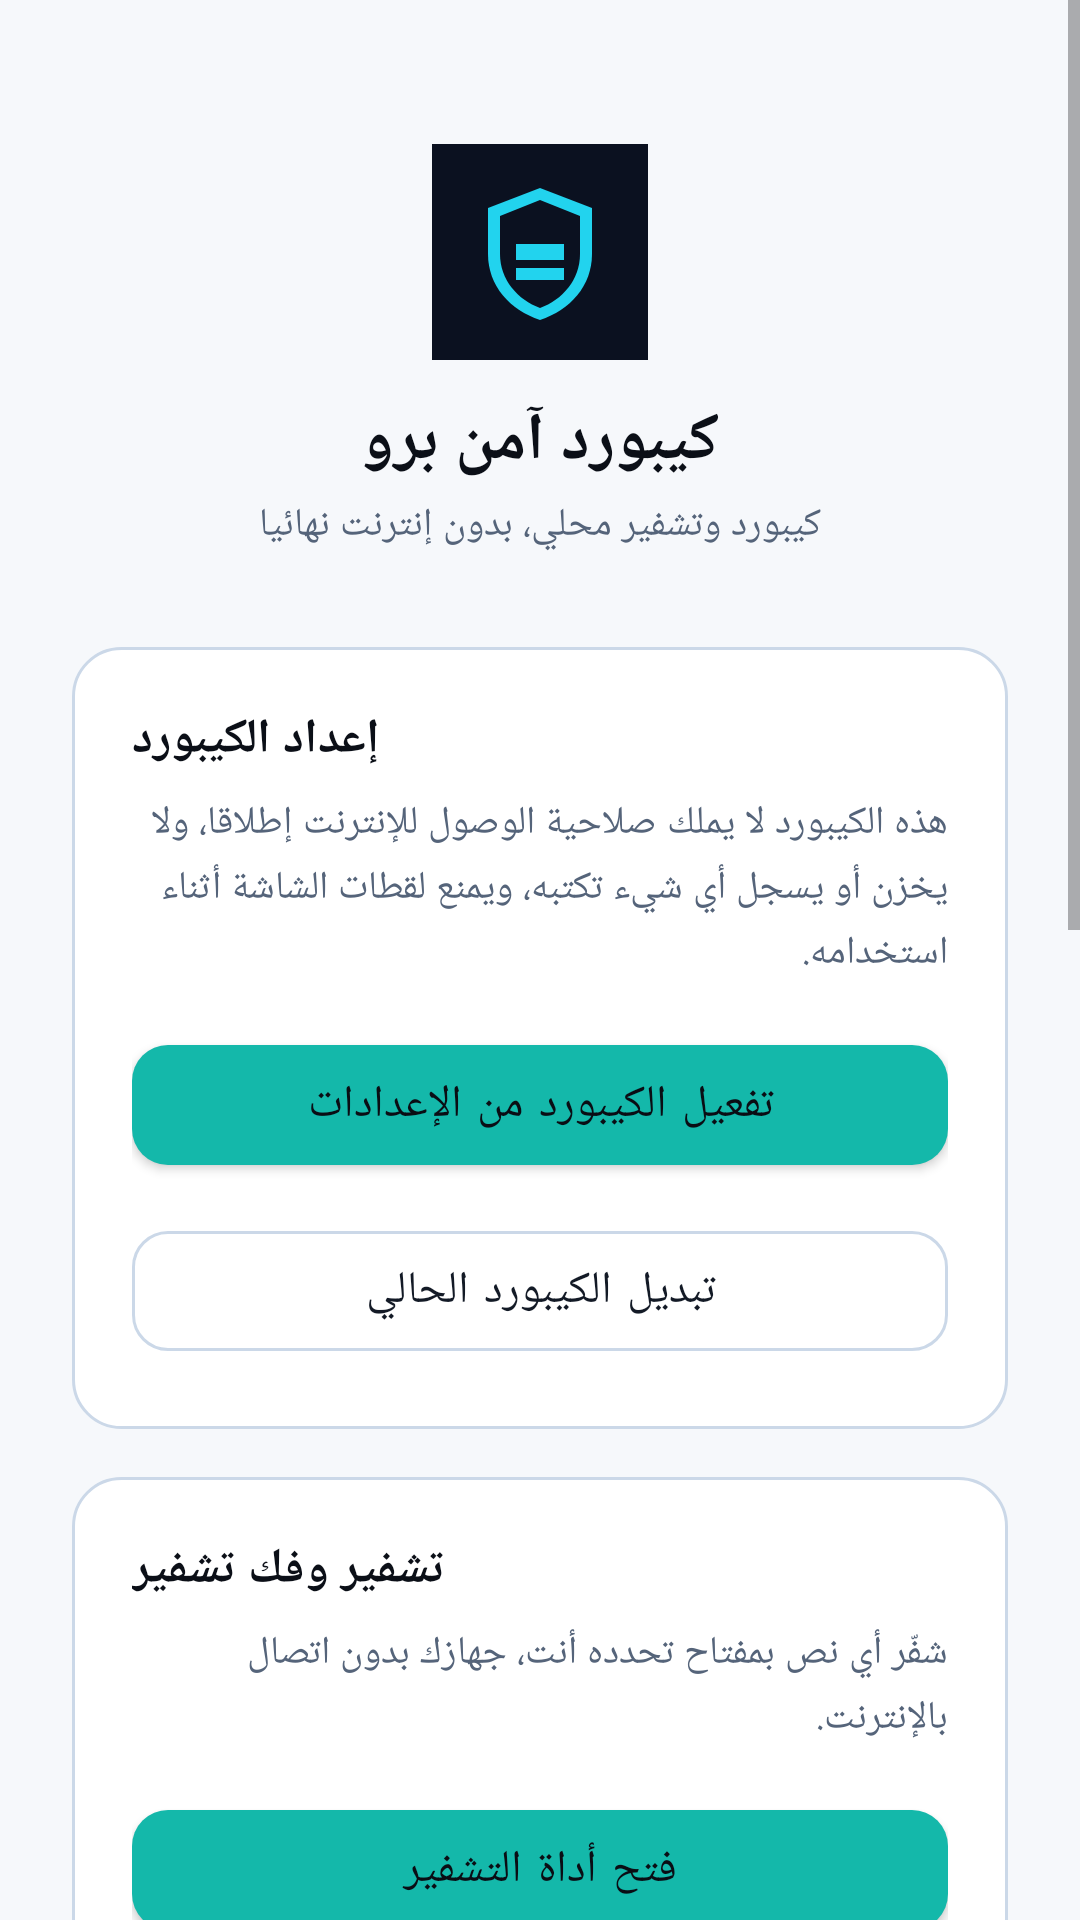

Reconstruct the res/layout file that produces this screen, plus the resources it refers to.
<!-- AndroidManifest.xml: application theme AppTheme -->
<!-- res/layout/activity_settings.xml -->
<?xml version="1.0" encoding="utf-8"?>
<ScrollView xmlns:android="http://schemas.android.com/apk/res/android"
    android:layout_width="match_parent"
    android:layout_height="match_parent"
    android:background="@color/navy_950">

    <LinearLayout
        android:layout_width="match_parent"
        android:layout_height="wrap_content"
        android:orientation="vertical"
        android:padding="24dp">

        <LinearLayout
            android:layout_width="match_parent"
            android:layout_height="wrap_content"
            android:orientation="vertical"
            android:gravity="center"
            android:paddingTop="24dp"
            android:paddingBottom="32dp">

            <ImageView
                android:layout_width="72dp"
                android:layout_height="72dp"
                android:src="@drawable/ic_launcher_combined"
                android:contentDescription="@string/app_name" />

            <TextView
                android:layout_width="wrap_content"
                android:layout_height="wrap_content"
                android:layout_marginTop="12dp"
                android:text="@string/app_name"
                android:textColor="@color/white"
                android:textSize="22sp"
                android:textStyle="bold" />

            <TextView
                android:layout_width="wrap_content"
                android:layout_height="wrap_content"
                android:layout_marginTop="4dp"
                android:text="@string/app_tagline"
                android:textColor="@color/slate_400"
                android:textSize="13sp" />
        </LinearLayout>

        <LinearLayout
            style="@style/CardStyle"
            android:layout_width="match_parent"
            android:layout_height="wrap_content"
            android:orientation="vertical"
            android:layout_marginBottom="16dp">

            <TextView
                android:layout_width="wrap_content"
                android:layout_height="wrap_content"
                android:text="@string/setup_title"
                android:textColor="@color/white"
                android:textSize="16sp"
                android:textStyle="bold" />

            <TextView
                android:layout_width="match_parent"
                android:layout_height="wrap_content"
                android:layout_marginTop="8dp"
                android:layout_marginBottom="16dp"
                android:text="@string/setup_explainer"
                android:textColor="@color/slate_400"
                android:textSize="13sp"
                android:lineSpacingExtra="4dp" />

            <com.google.android.material.button.MaterialButton
                android:id="@+id/btnEnable"
                style="@style/PrimaryButton"
                android:layout_width="match_parent"
                android:layout_height="52dp"
                android:layout_marginBottom="10dp"
                android:text="@string/enable_keyboard" />

            <com.google.android.material.button.MaterialButton
                android:id="@+id/btnSwitch"
                style="@style/SecondaryButton"
                android:layout_width="match_parent"
                android:layout_height="52dp"
                android:text="@string/switch_keyboard" />
        </LinearLayout>

        <LinearLayout
            style="@style/CardStyle"
            android:layout_width="match_parent"
            android:layout_height="wrap_content"
            android:orientation="vertical">

            <TextView
                android:layout_width="wrap_content"
                android:layout_height="wrap_content"
                android:text="@string/encrypt_title"
                android:textColor="@color/white"
                android:textSize="16sp"
                android:textStyle="bold" />

            <TextView
                android:layout_width="match_parent"
                android:layout_height="wrap_content"
                android:layout_marginTop="8dp"
                android:layout_marginBottom="16dp"
                android:text="@string/encrypt_card_desc"
                android:textColor="@color/slate_400"
                android:textSize="13sp"
                android:lineSpacingExtra="4dp" />

            <com.google.android.material.button.MaterialButton
                android:id="@+id/btnEncrypt"
                style="@style/PrimaryButton"
                android:layout_width="match_parent"
                android:layout_height="52dp"
                android:text="@string/open_encrypt_tool" />
        </LinearLayout>

        <com.google.android.material.button.MaterialButton
            android:id="@+id/btnThemeSettings"
            style="@style/SecondaryButton"
            android:layout_width="match_parent"
            android:layout_height="52dp"
            android:layout_marginTop="16dp"
            android:text="@string/open_theme_settings" />

        <LinearLayout
            style="@style/CardStyle"
            android:layout_width="match_parent"
            android:layout_height="wrap_content"
            android:orientation="vertical"
            android:layout_marginTop="16dp">

            <TextView
                android:layout_width="wrap_content"
                android:layout_height="wrap_content"
                android:text="@string/learned_words_title"
                android:textColor="@color/white"
                android:textSize="16sp"
                android:textStyle="bold" />

            <TextView
                android:layout_width="match_parent"
                android:layout_height="wrap_content"
                android:layout_marginTop="8dp"
                android:layout_marginBottom="16dp"
                android:text="@string/learned_words_desc"
                android:textColor="@color/slate_400"
                android:textSize="13sp"
                android:lineSpacingExtra="4dp" />

            <com.google.android.material.button.MaterialButton
                android:id="@+id/btnClearLearned"
                style="@style/SecondaryButton"
                android:layout_width="match_parent"
                android:layout_height="52dp"
                android:text="@string/clear_learned_btn" />
        </LinearLayout>

        <LinearLayout
            style="@style/CardStyle"
            android:layout_width="match_parent"
            android:layout_height="wrap_content"
            android:orientation="vertical"
            android:layout_marginTop="16dp">

            <TextView
                android:layout_width="wrap_content"
                android:layout_height="wrap_content"
                android:text="@string/learned_phrases_title"
                android:textColor="@color/white"
                android:textSize="16sp"
                android:textStyle="bold" />

            <TextView
                android:layout_width="match_parent"
                android:layout_height="wrap_content"
                android:layout_marginTop="8dp"
                android:layout_marginBottom="16dp"
                android:text="@string/learned_phrases_desc"
                android:textColor="@color/slate_400"
                android:textSize="13sp"
                android:lineSpacingExtra="4dp" />

            <com.google.android.material.button.MaterialButton
                android:id="@+id/btnClearPhrases"
                style="@style/SecondaryButton"
                android:layout_width="match_parent"
                android:layout_height="52dp"
                android:text="@string/clear_phrases_btn" />
        </LinearLayout>

    </LinearLayout>
</ScrollView>
<!-- resources referenced by this layout -->
<resources>
  <color name="navy_950">#F6F8FB</color>
  <color name="slate_400">#55647A</color>
  <color name="white">#0B0F17</color>
  <string name="app_name">كيبورد آمن برو</string>
  <string name="app_tagline">كيبورد وتشفير محلي، بدون إنترنت نهائيا</string>
  <string name="clear_learned_btn">مسح الكلمات المتعلَّمة</string>
  <string name="clear_phrases_btn">مسح الجمل المحفوظة</string>
  <string name="enable_keyboard">تفعيل الكيبورد من الإعدادات</string>
  <string name="encrypt_card_desc">شفّر أي نص بمفتاح تحدده أنت، جهازك بدون اتصال بالإنترنت.</string>
  <string name="encrypt_title">تشفير وفك تشفير</string>
  <string name="learned_phrases_desc">في أي حقل غير حساس، لما تخلّص سطر كامل وتضغط \"إدخال\"، الكيبورد بيحفظ الجملة دي على جهازك فقط (بدون إنترنت) عشان يقترحها عليك كاملة تاني في المرة الجاية. الجملة لازم تكون كلمتين على الأقل، والجمل الطويلة جدا متتحفظش. ده تخزين حقيقي لأجزاء مما تكتبه فعليا - أكتر من مجرد كلمات مفردة - وتقدر تمسحه في أي وقت منفصل عن الكلمات المتعلَّمة.</string>
  <string name="learned_phrases_title">الجمل المحفوظة</string>
  <string name="learned_words_desc">في أي حقل غير حساس (خارج شاشة التشفير)، الكيبورد بيحفظ الكلمات اللي بتكتبها بشكل متكرر على جهازك فقط (بدون إنترنت نهائيا) عشان يقترحها لك بشكل أدق. كلمات مفردة بس مع عدد مرات الاستخدام - مش جملة ولا نص كامل. تقدر تمسح كل ده في أي وقت.</string>
  <string name="learned_words_title">الكلمات المتعلَّمة</string>
  <string name="open_encrypt_tool">فتح أداة التشفير</string>
  <string name="open_theme_settings">الإعدادات والمظهر</string>
  <string name="setup_explainer">هذه الكيبورد لا يملك صلاحية الوصول للإنترنت إطلاقا، ولا يخزن أو يسجل أي شيء تكتبه، ويمنع لقطات الشاشة أثناء استخدامه.</string>
  <string name="setup_title">إعداد الكيبورد</string>
  <string name="switch_keyboard">تبديل الكيبورد الحالي</string>
  <style name="CardStyle">
          <item name="android:background">@drawable/bg_card</item>
          <item name="android:padding">20dp</item>
      </style>
  <style name="PrimaryButton" parent="Widget.MaterialComponents.Button">
          <item name="backgroundTint">@color/accent_cyan</item>
          <item name="android:textColor">@color/text_on_accent</item>
          <item name="android:textAllCaps">false</item>
          <item name="android:textSize">15sp</item>
          <item name="cornerRadius">12dp</item>
      </style>
  <style name="SecondaryButton" parent="Widget.MaterialComponents.Button.OutlinedButton">
          <item name="strokeColor">@color/navy_700</item>
          <item name="android:textColor">@color/slate_200</item>
          <item name="android:textAllCaps">false</item>
          <item name="android:textSize">15sp</item>
          <item name="cornerRadius">12dp</item>
      </style>
  <style name="AppTheme" parent="Theme.MaterialComponents.DayNight.NoActionBar">
          <item name="android:windowNoTitle">true</item>
          <item name="colorPrimary">@color/navy_900</item>
          <item name="colorPrimaryDark">@color/navy_950</item>
          <item name="colorAccent">@color/accent_cyan</item>
          <item name="android:windowBackground">@color/navy_950</item>
          <item name="android:statusBarColor">@color/navy_950</item>
      </style>
  <!-- drawable bg_card (drawable) -->
  <?xml version="1.0" encoding="utf-8"?>
  <shape xmlns:android="http://schemas.android.com/apk/res/android">
      <solid android:color="@color/navy_900" />
      <corners android:radius="16dp" />
      <stroke android:width="1dp" android:color="@color/navy_700" />
  </shape>
  <color name="accent_cyan">#14B8AA</color>
  <color name="text_on_accent">#0A0D14</color>
  <color name="navy_700">#CBD8E8</color>
  <color name="slate_200">#131A26</color>
  <color name="navy_900">#FFFFFF</color>
</resources>
